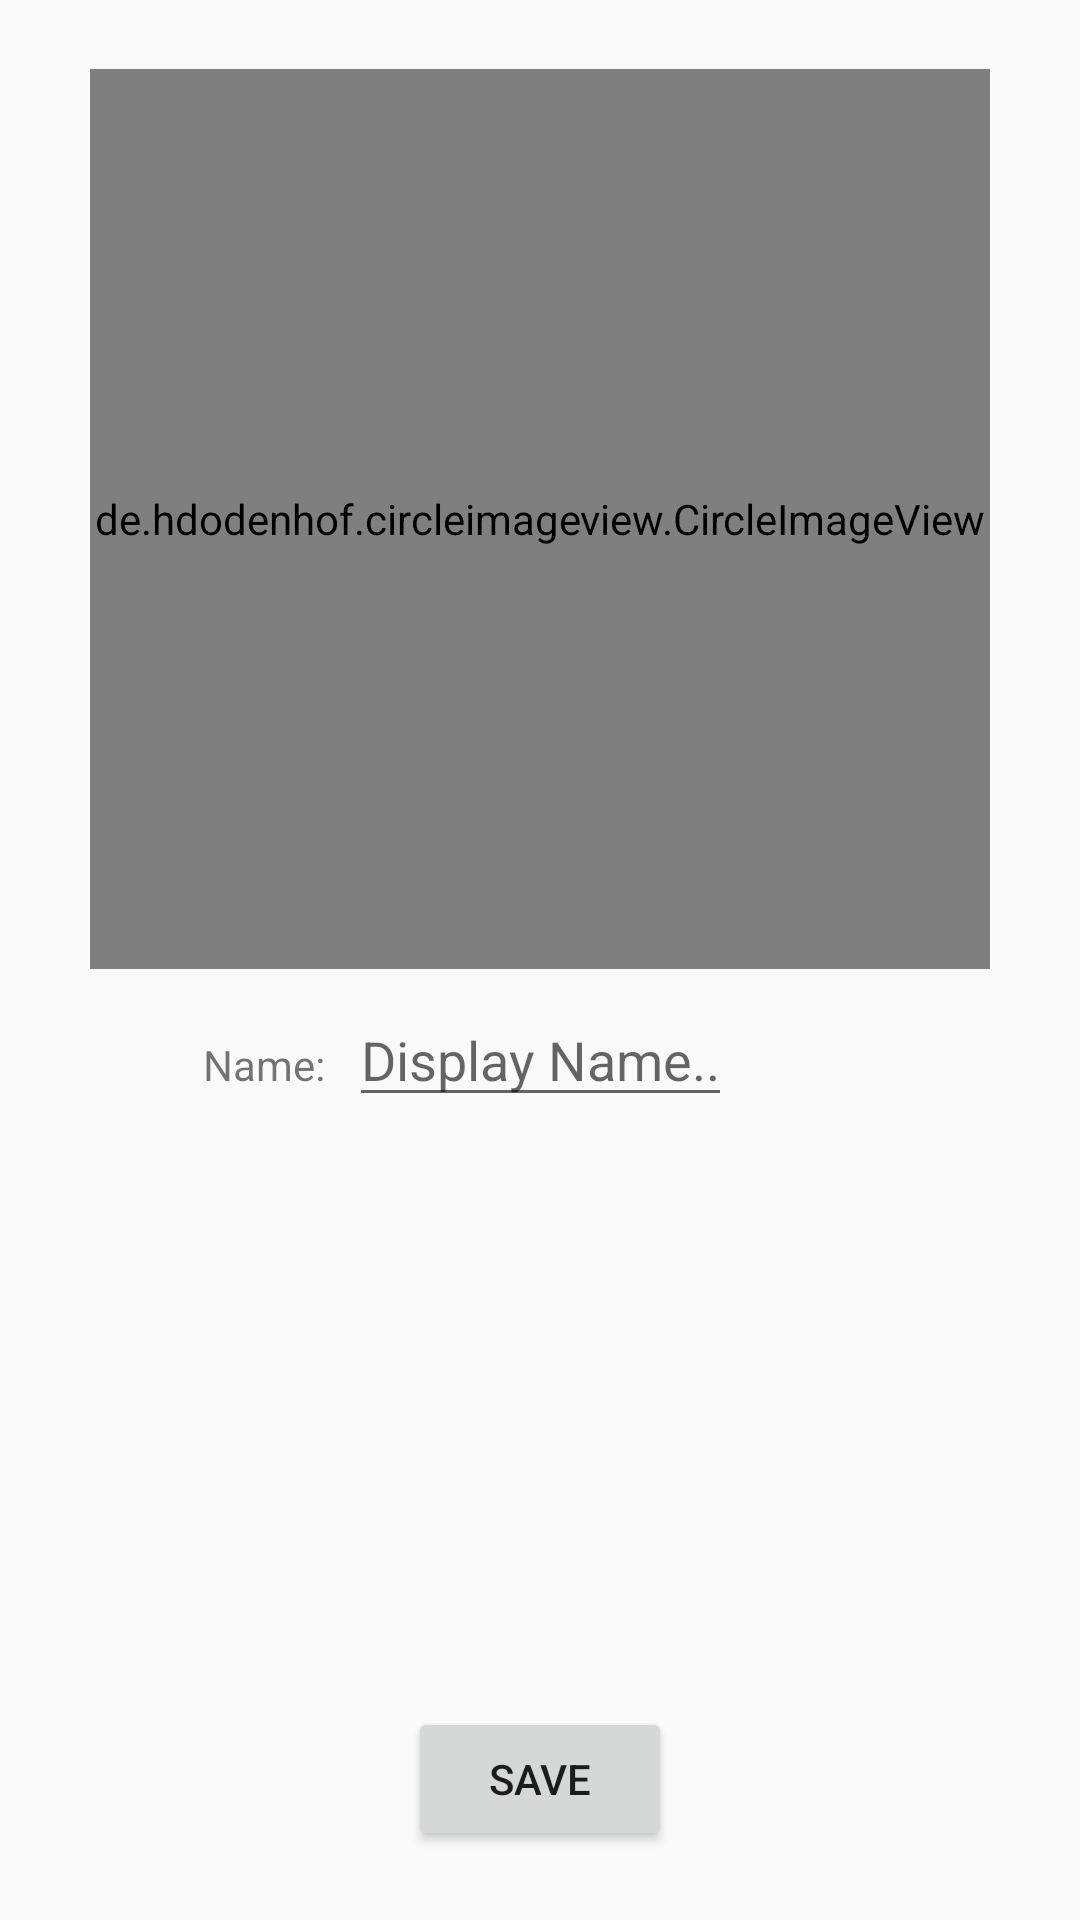

Android layout source for this screen:
<!-- AndroidManifest.xml: application theme AppTheme -->
<!-- res/layout/activity_edit.xml -->
<?xml version="1.0" encoding="utf-8"?>
<android.support.constraint.ConstraintLayout xmlns:android="http://schemas.android.com/apk/res/android"
    xmlns:app="http://schemas.android.com/apk/res-auto"
    xmlns:tools="http://schemas.android.com/tools"
    android:id="@+id/linearLayout"
    android:layout_width="match_parent"
    android:layout_height="match_parent"
    android:gravity="center"
    android:orientation="vertical"
    android:padding="15dp"
    tools:context=".EditActivity">

    <EditText
        android:id="@+id/name"
        android:layout_width="wrap_content"
        android:layout_height="wrap_content"
        android:layout_marginStart="8dp"
        android:layout_marginLeft="8dp"
        android:layout_marginTop="8dp"
        android:layout_marginEnd="8dp"
        android:layout_marginRight="8dp"
        android:hint="Display Name.."
        app:layout_constraintEnd_toEndOf="parent"
        app:layout_constraintStart_toStartOf="parent"
        app:layout_constraintTop_toBottomOf="@+id/mainProfileImageView" />

    <de.hdodenhof.circleimageview.CircleImageView xmlns:app="http://schemas.android.com/apk/res-auto"
        android:id="@+id/mainProfileImageView"
        android:layout_width="300dp"
        android:layout_height="300dp"
        android:layout_marginStart="8dp"
        android:layout_marginLeft="8dp"
        android:layout_marginTop="8dp"
        android:layout_marginEnd="8dp"
        android:layout_marginRight="8dp"
        android:src="@drawable/avatar"
        app:border_color="#FF000000"
        app:border_width="2dp"
        app:layout_constraintEnd_toEndOf="parent"
        app:layout_constraintStart_toStartOf="parent"
        app:layout_constraintTop_toTopOf="parent" />

    <Button
        android:id="@+id/button"
        android:layout_width="wrap_content"
        android:layout_height="wrap_content"
        android:layout_marginStart="8dp"
        android:layout_marginLeft="8dp"
        android:layout_marginEnd="8dp"
        android:layout_marginRight="8dp"
        android:layout_marginBottom="8dp"
        android:onClick="update"
        android:text="SAVE"
        app:layout_constraintBottom_toBottomOf="parent"
        app:layout_constraintEnd_toEndOf="parent"
        app:layout_constraintStart_toStartOf="parent" />

    <TextView
        android:id="@+id/editNameTextView"
        android:layout_width="wrap_content"
        android:layout_height="wrap_content"
        android:layout_marginEnd="8dp"
        android:layout_marginRight="8dp"
        android:text="Name:"
        app:layout_constraintBaseline_toBaselineOf="@+id/name"
        app:layout_constraintEnd_toStartOf="@+id/name" />

</android.support.constraint.ConstraintLayout>
<!-- resources referenced by this layout -->
<resources>
  <style name="AppTheme" parent="Theme.AppCompat.Light.DarkActionBar">
          
          <item name="colorPrimary">@color/colorPrimary</item>
          <item name="colorPrimaryDark">@color/colorPrimaryDark</item>
          <item name="colorAccent">@color/colorAccent</item>
      </style>
  <color name="colorPrimary">#008577</color>
  <color name="colorPrimaryDark">#00574B</color>
  <color name="colorAccent">#D81B60</color>
</resources>
